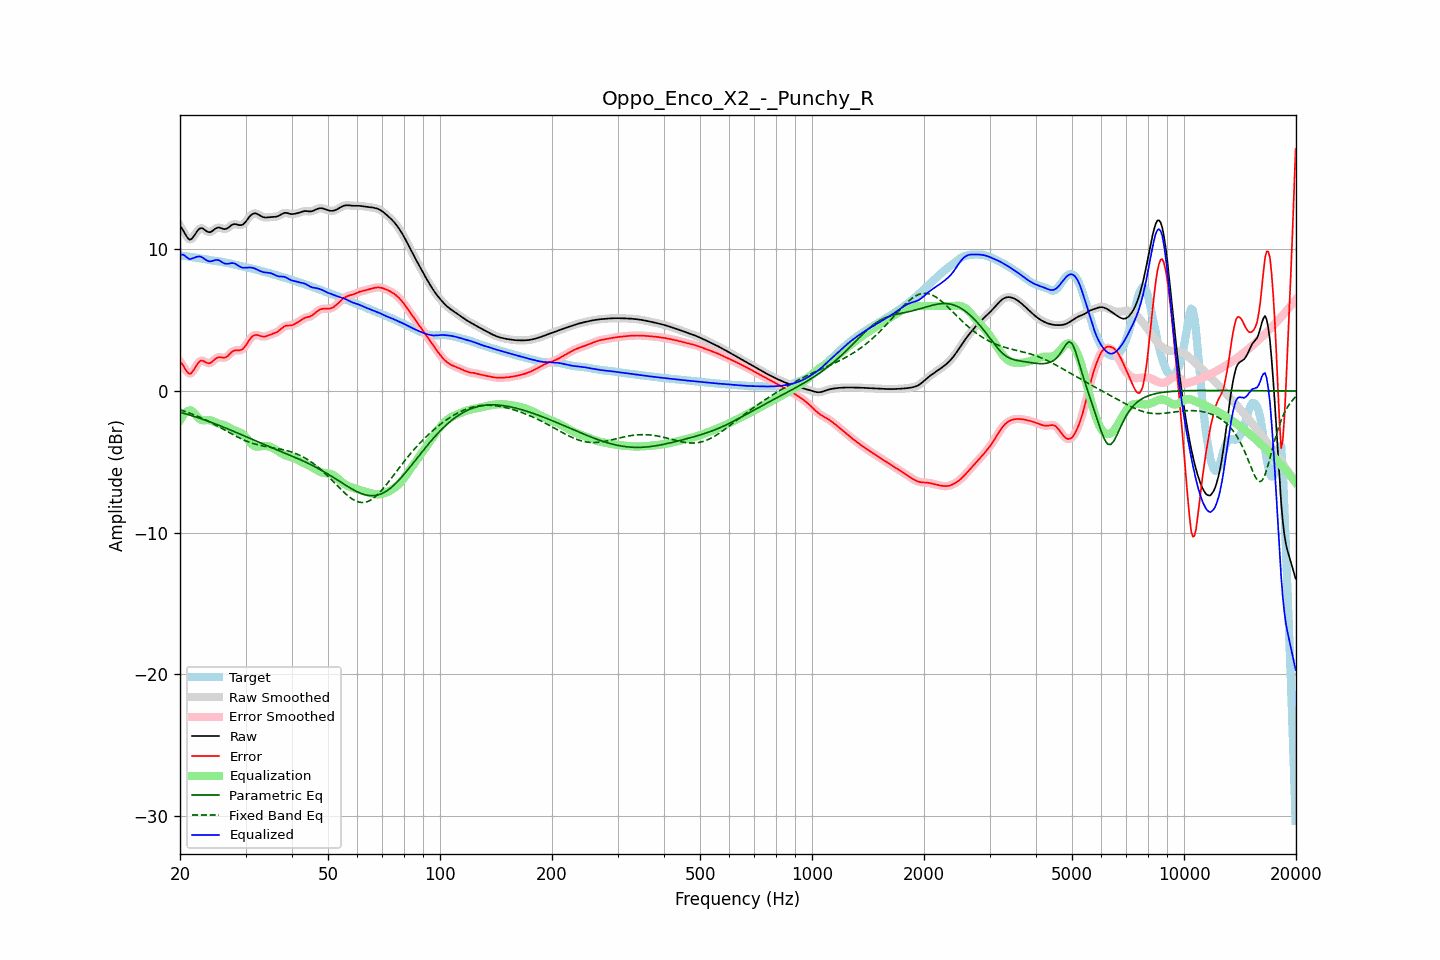

Values plotted in this chart, from the file beside it:
frequency, raw, error, smoothed, error_smoothed, equalization, parametric_eq, fixed_band_eq, equalized_raw, equalized_smoothed, target
20.00, 11.65, 2.08, 11.68, 2.11, -2.08, -1.50, -1.32, 9.58, 9.60, 9.58
20.20, 11.51, 1.95, 11.49, 1.93, -1.87, -1.53, -1.36, 9.64, 9.61, 9.56
20.40, 11.34, 1.79, 11.30, 1.76, -1.71, -1.57, -1.40, 9.63, 9.60, 9.55
20.61, 11.13, 1.60, 11.13, 1.60, -1.57, -1.60, -1.44, 9.56, 9.56, 9.53
20.81, 10.93, 1.41, 10.93, 1.42, -1.47, -1.63, -1.48, 9.46, 9.46, 9.52
21.02, 10.78, 1.28, 10.78, 1.28, -1.41, -1.67, -1.52, 9.37, 9.37, 9.50
21.23, 10.69, 1.21, 10.71, 1.23, -1.38, -1.70, -1.56, 9.31, 9.33, 9.48
21.44, 10.72, 1.26, 10.73, 1.27, -1.38, -1.73, -1.60, 9.34, 9.35, 9.47
21.66, 10.85, 1.40, 10.84, 1.39, -1.46, -1.77, -1.65, 9.39, 9.38, 9.45
21.87, 11.00, 1.56, 11.00, 1.57, -1.58, -1.81, -1.69, 9.42, 9.42, 9.44
22.09, 11.18, 1.76, 11.18, 1.76, -1.71, -1.84, -1.74, 9.46, 9.46, 9.42
22.31, 11.34, 1.94, 11.34, 1.93, -1.85, -1.88, -1.79, 9.50, 9.49, 9.40
22.54, 11.46, 2.07, 11.45, 2.07, -1.96, -1.92, -1.84, 9.50, 9.50, 9.39
22.76, 11.51, 2.14, 11.50, 2.13, -2.03, -1.95, -1.89, 9.48, 9.47, 9.37
22.99, 11.49, 2.15, 11.48, 2.14, -2.07, -1.99, -1.94, 9.43, 9.42, 9.35
23.22, 11.42, 2.09, 11.42, 2.10, -2.07, -2.03, -1.99, 9.34, 9.35, 9.32
23.45, 11.33, 2.03, 11.34, 2.03, -2.06, -2.07, -2.05, 9.27, 9.27, 9.30
23.69, 11.26, 1.98, 11.26, 1.98, -2.06, -2.11, -2.10, 9.20, 9.21, 9.28
23.92, 11.22, 1.96, 11.22, 1.96, -2.06, -2.16, -2.16, 9.16, 9.17, 9.26
24.16, 11.23, 1.99, 11.24, 2.00, -2.08, -2.20, -2.22, 9.15, 9.16, 9.24
24.40, 11.29, 2.07, 11.30, 2.07, -2.11, -2.24, -2.28, 9.18, 9.18, 9.23
24.65, 11.38, 2.17, 11.38, 2.17, -2.16, -2.28, -2.34, 9.22, 9.22, 9.21
24.89, 11.47, 2.27, 11.46, 2.27, -2.21, -2.33, -2.40, 9.25, 9.25, 9.20
25.14, 11.52, 2.34, 11.52, 2.34, -2.27, -2.37, -2.46, 9.26, 9.26, 9.18
25.39, 11.56, 2.39, 11.54, 2.38, -2.31, -2.41, -2.52, 9.25, 9.24, 9.16
25.65, 11.53, 2.38, 11.53, 2.38, -2.34, -2.46, -2.58, 9.18, 9.18, 9.14
25.91, 11.49, 2.37, 11.49, 2.37, -2.37, -2.50, -2.65, 9.12, 9.12, 9.12
26.16, 11.44, 2.35, 11.45, 2.35, -2.40, -2.55, -2.71, 9.04, 9.05, 9.10
26.43, 11.43, 2.36, 11.44, 2.37, -2.44, -2.60, -2.77, 9.00, 9.00, 9.08
26.69, 11.47, 2.42, 11.47, 2.42, -2.49, -2.64, -2.84, 8.99, 8.99, 9.05
26.96, 11.53, 2.50, 11.54, 2.51, -2.55, -2.69, -2.90, 8.99, 9.00, 9.03
27.23, 11.63, 2.62, 11.63, 2.62, -2.61, -2.74, -2.96, 9.02, 9.02, 9.01
27.50, 11.71, 2.73, 11.71, 2.72, -2.68, -2.78, -3.02, 9.04, 9.03, 8.98
27.77, 11.77, 2.81, 11.77, 2.81, -2.74, -2.83, -3.09, 9.03, 9.03, 8.96
28.05, 11.80, 2.87, 11.79, 2.86, -2.79, -2.88, -3.15, 9.01, 9.00, 8.93
28.33, 11.77, 2.87, 11.77, 2.87, -2.83, -2.93, -3.20, 8.94, 8.94, 8.90
28.62, 11.75, 2.88, 11.75, 2.88, -2.87, -2.98, -3.26, 8.88, 8.88, 8.87
28.90, 11.71, 2.87, 11.72, 2.88, -2.91, -3.03, -3.32, 8.80, 8.81, 8.84
29.19, 11.72, 2.91, 11.72, 2.90, -2.97, -3.08, -3.37, 8.75, 8.75, 8.81
29.48, 11.75, 2.96, 11.76, 2.97, -3.04, -3.12, -3.43, 8.70, 8.72, 8.79
29.78, 11.85, 3.09, 11.85, 3.08, -3.15, -3.17, -3.48, 8.70, 8.70, 8.77
30.08, 11.97, 3.23, 11.98, 3.23, -3.27, -3.22, -3.52, 8.70, 8.71, 8.74
30.38, 12.13, 3.41, 12.13, 3.41, -3.41, -3.27, -3.57, 8.72, 8.72, 8.72
30.68, 12.28, 3.59, 12.28, 3.58, -3.55, -3.32, -3.61, 8.73, 8.72, 8.70
30.99, 12.41, 3.74, 12.41, 3.73, -3.68, -3.37, -3.65, 8.72, 8.72, 8.67
31.30, 12.50, 3.85, 12.50, 3.85, -3.79, -3.42, -3.69, 8.71, 8.70, 8.64
31.61, 12.54, 3.93, 12.54, 3.93, -3.87, -3.47, -3.73, 8.67, 8.67, 8.62
31.93, 12.55, 3.96, 12.54, 3.96, -3.92, -3.52, -3.76, 8.63, 8.63, 8.59
32.24, 12.51, 3.95, 12.51, 3.95, -3.93, -3.57, -3.79, 8.58, 8.58, 8.56
32.57, 12.45, 3.93, 12.45, 3.92, -3.93, -3.62, -3.82, 8.52, 8.52, 8.52
32.89, 12.38, 3.88, 12.38, 3.89, -3.91, -3.66, -3.85, 8.47, 8.47, 8.49
33.22, 12.32, 3.86, 12.32, 3.86, -3.89, -3.71, -3.87, 8.43, 8.43, 8.46
33.55, 12.27, 3.84, 12.28, 3.84, -3.88, -3.76, -3.90, 8.39, 8.39, 8.43
33.89, 12.26, 3.85, 12.26, 3.85, -3.88, -3.81, -3.92, 8.37, 8.38, 8.40
34.23, 12.26, 3.88, 12.26, 3.88, -3.89, -3.86, -3.94, 8.36, 8.36, 8.37
34.57, 12.27, 3.93, 12.27, 3.93, -3.92, -3.90, -3.96, 8.35, 8.35, 8.34
34.92, 12.28, 3.97, 12.28, 3.97, -3.95, -3.95, -3.98, 8.33, 8.33, 8.31
35.27, 12.29, 4.02, 12.29, 4.01, -3.99, -4.00, -4.00, 8.30, 8.30, 8.28
35.62, 12.30, 4.06, 12.30, 4.05, -4.04, -4.05, -4.02, 8.26, 8.25, 8.24
35.97, 12.30, 4.09, 12.31, 4.09, -4.11, -4.09, -4.03, 8.20, 8.20, 8.21
... 635 more rows
